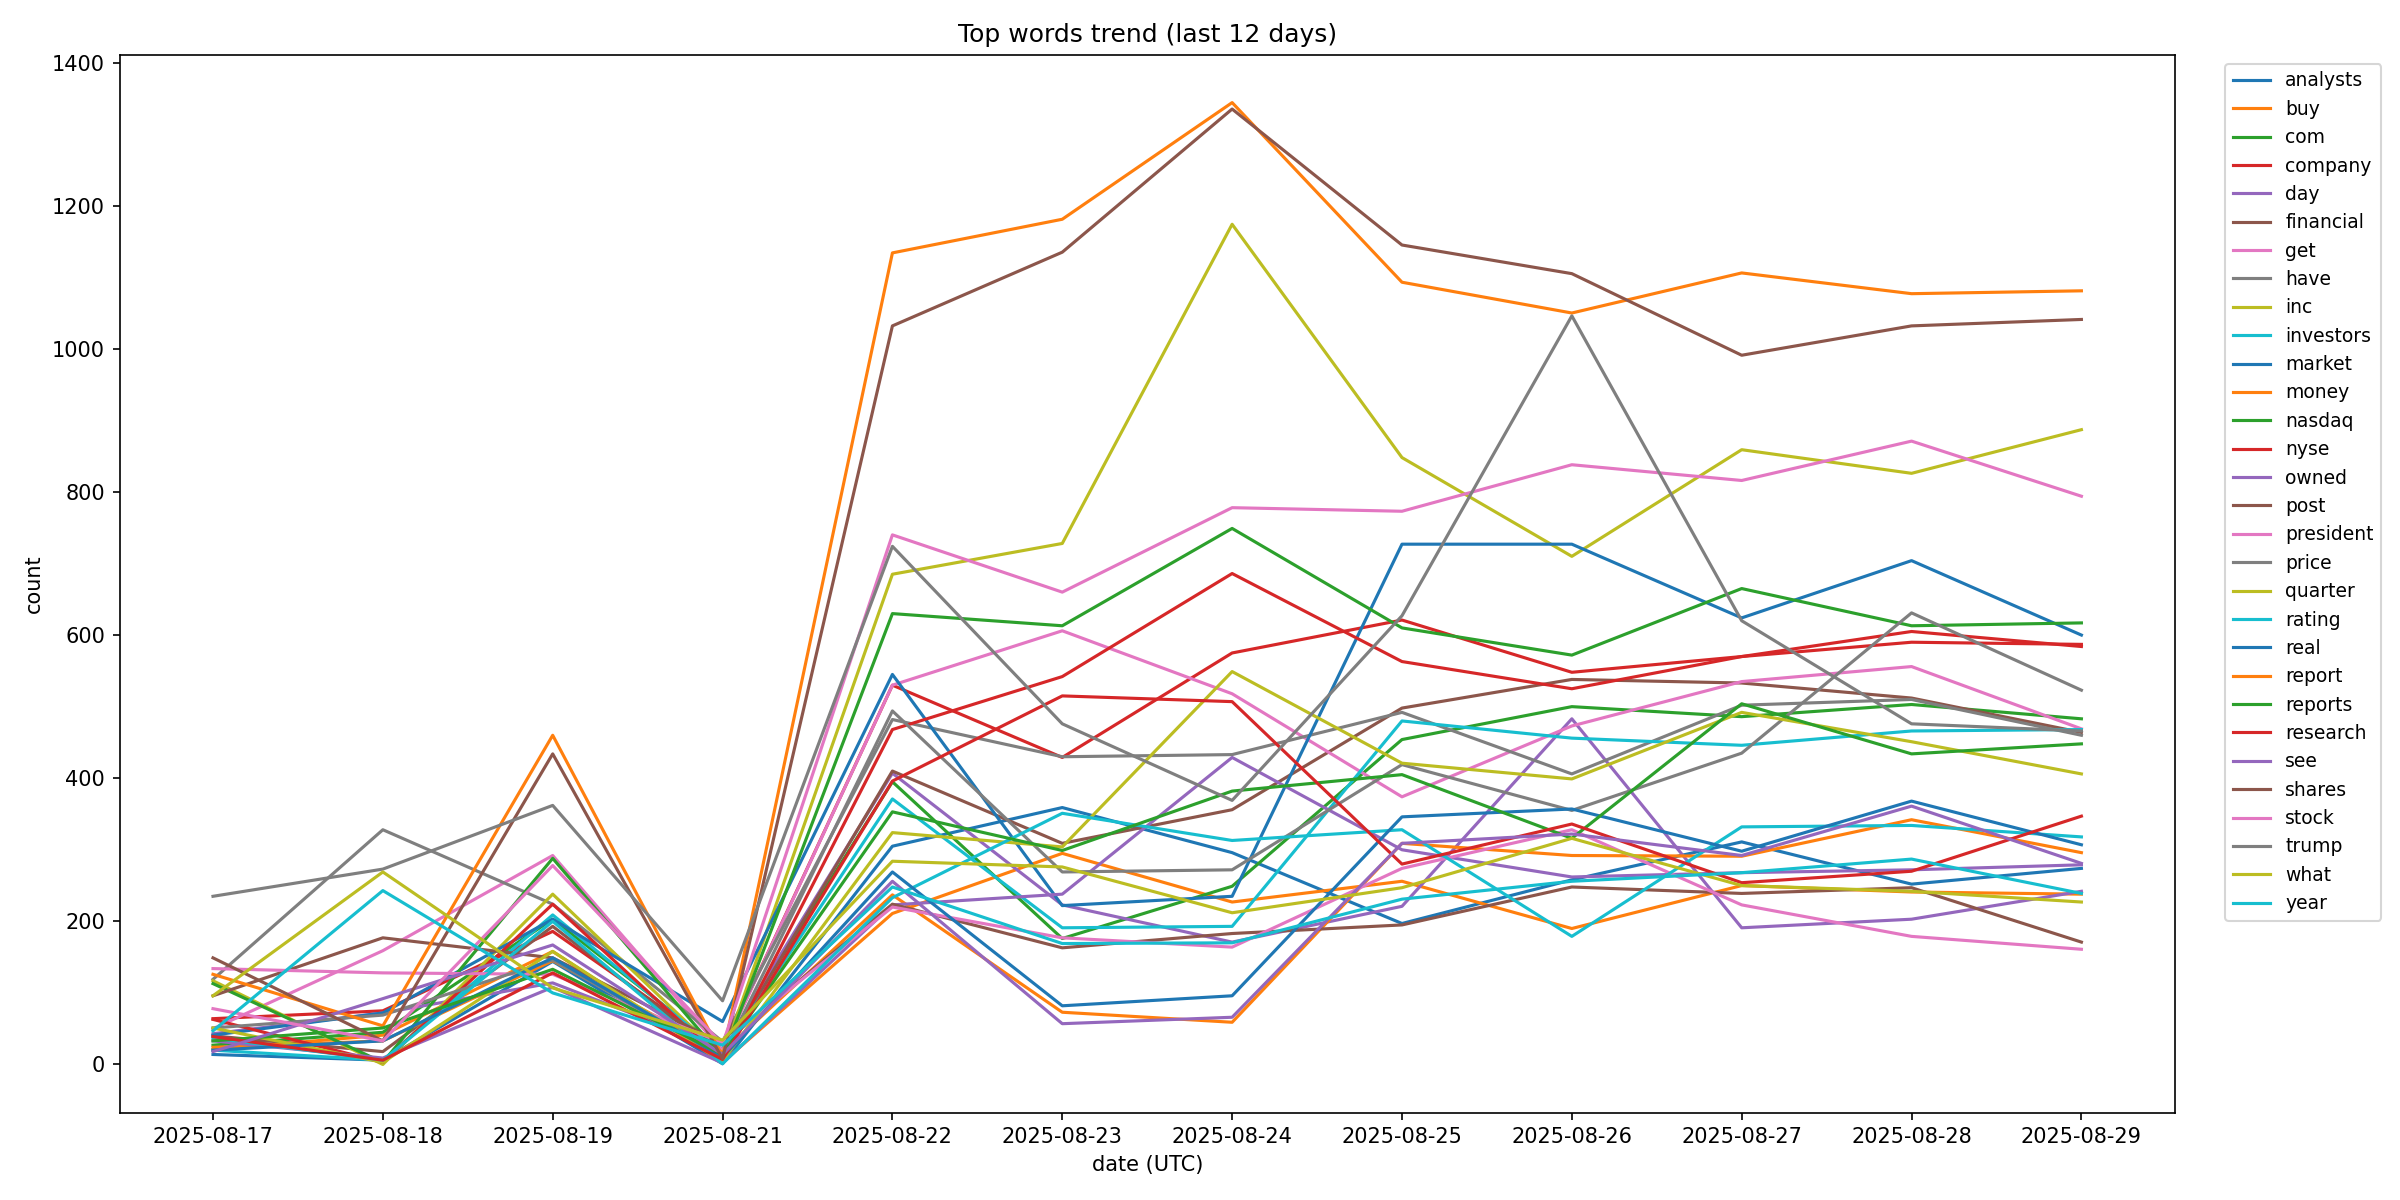

Data behind this chart, as committed beside it:
date, token, count
2025-08-21, northwestern, 1
2025-08-21, settles, 1
2025-08-21, million, 36
2025-08-21, lawsuit, 3
2025-08-21, football, 16
2025-08-21, coach, 7
2025-08-21, boeing, 1
2025-08-21, near, 4
2025-08-21, china, 14
2025-08-21, deal, 20
2025-08-21, planes, 1
2025-08-21, hawaii, 3
2025-08-21, picked, 3
2025-08-21, finish, 1
2025-08-21, 1st, 1
2025-08-21, final, 6
2025-08-21, big, 11
2025-08-21, west, 7
2025-08-21, volleyball, 3
2025-08-21, season, 25
2025-08-21, billy, 2
2025-08-21, hull, 2
2025-08-21, bhull, 2
2025-08-21, staradvertiser, 2
2025-08-21, com, 19
2025-08-21, women, 2
2025-08-21, team, 10
2025-08-21, won, 7
2025-08-21, fifth, 4
2025-08-21, consecutive, 1
2025-08-21, conference, 15
2025-08-21, championship, 1
2025-08-21, last, 13
2025-08-21, bren, 1
2025-08-21, events, 3
2025-08-21, center, 4
2025-08-21, irvine, 3
2025-08-21, calif, 2
2025-08-21, sources, 9
2025-08-21, nbcu, 2
2025-08-21, advanced, 8
2025-08-21, talks, 9
2025-08-21, mlb, 6
2025-08-21, carry, 7
2025-08-21, games, 17
2025-08-21, nbc, 10
2025-08-21, peacock, 3
2025-08-21, close, 10
2025-08-21, 200m, 2
2025-08-21, year, 27
2025-08-21, netflix, 17
2025-08-21, nears, 3
2025-08-21, home, 24
2025-08-21, run, 8
2025-08-21, derby, 2
2025-08-21, 35m, 2
2025-08-21, wall, 5
2025-08-21, street, 11
2025-08-21, journal, 7
2025-08-21, also, 6
... 161,928 more rows
